Labelled photos from "dataset", an image-classification folder in guillengap/bee-or-spider. The possible labels are: bee, spider.

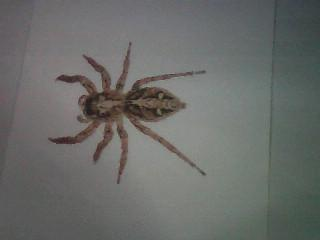
Label: spider

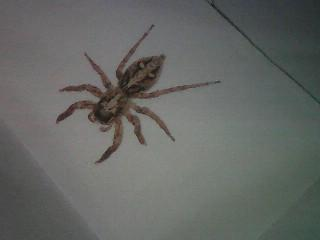
Label: spider

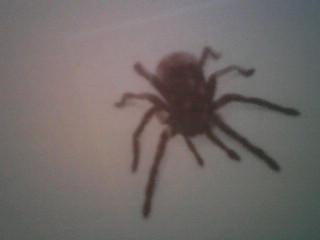
Label: spider

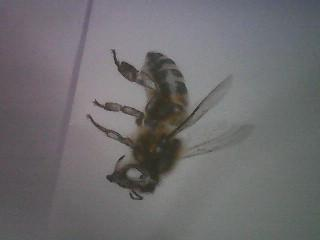
Label: bee

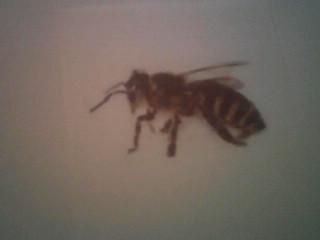
Label: bee

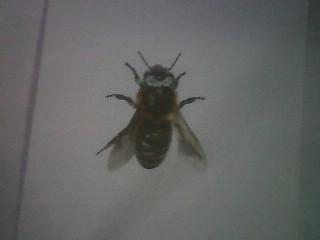
Label: bee
